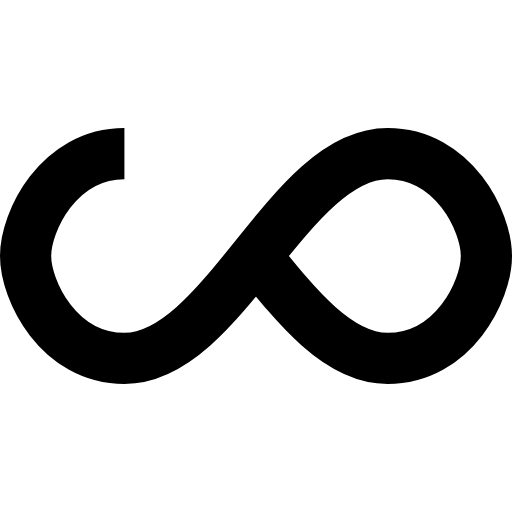
t = 0.00 s
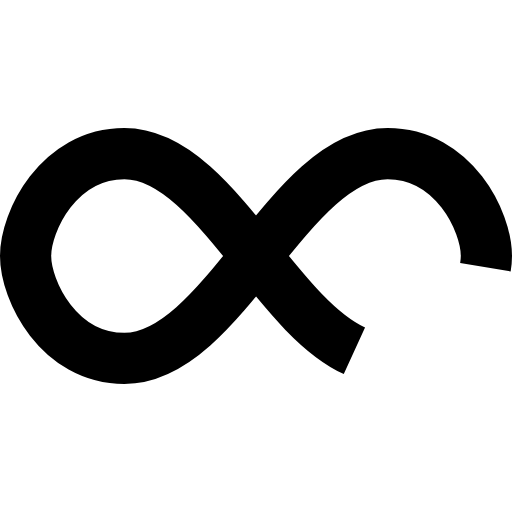
t = 0.25 s
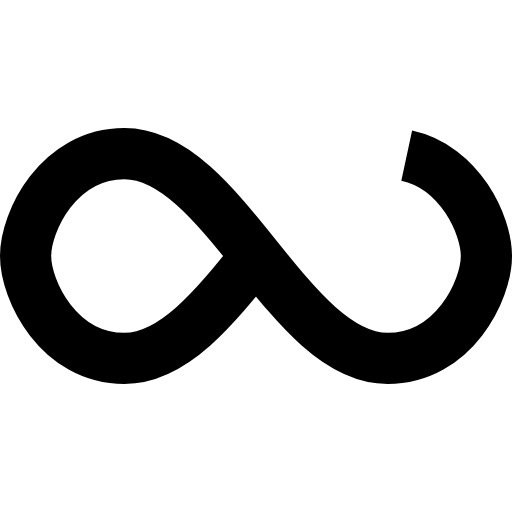
t = 0.50 s
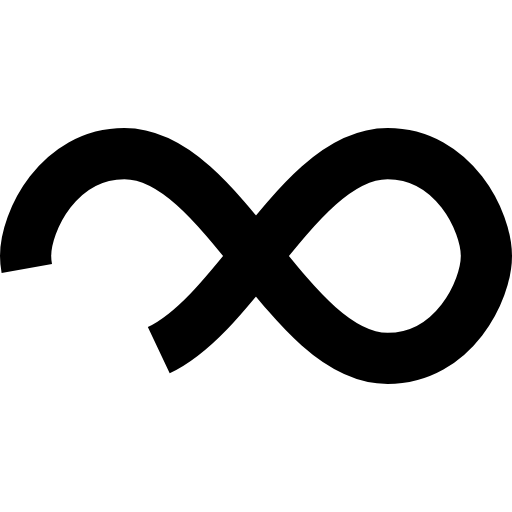
t = 0.75 s

The animated SVG that drew these frames (rendered in a browser with its animation timeline set to each time). Animation: 1 SMIL element (animate=1); one cycle of 1.00 s, repeats indefinitely.

<?xml version="1.0" encoding="utf-8"?>
<svg xmlns="http://www.w3.org/2000/svg" xmlns:xlink="http://www.w3.org/1999/xlink" style="margin: auto; background: rgba(255, 255, 255, 0) none repeat scroll 0% 0%; display: block; shape-rendering: auto;" width="150px" height="100px" viewBox="0 0 100 100" preserveAspectRatio="xMidYMid">
    <path fill="none" stroke="#000000" stroke-width="10" stroke-dasharray="225 35" d="M24.3 30C11.4 30 5 43.3 5 50s6.4 20 19.3 20c19.3 0 32.1-40 51.4-40 C88.6 30 95 43.3 95 50s-6.4 20-19.3 20C56.4 70 43.6 30 24.3 30z" stroke-linecap="butt" style="transform: scale(1); transform-origin: 50px 50px 0px;" data-darkreader-inline-stroke="">
    <animate attributeName="stroke-dashoffset" repeatCount="indefinite" dur="1s" keyTimes="0;1" values="0;256.0"></animate>
  </path>
</svg>
